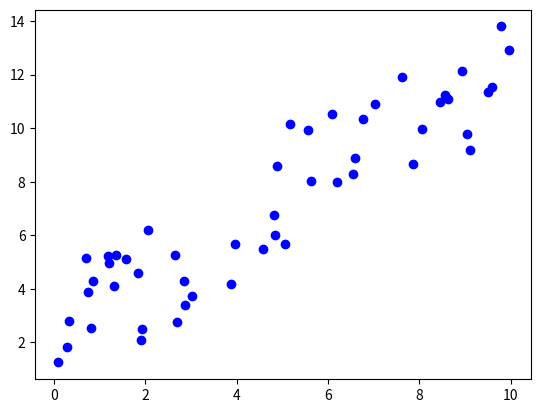

Reproduce this figure in Python.
import numpy as np
import matplotlib.pyplot as plt


# Data set
# input
# input data, features
# H(x) -> input data : x1 -> xn
x_train = [ np.random.rand() * 10 for _ in range(50)]
y_train = [val + np.random.rand() * 5 for val in x_train]

# print(x_train)
# print("-" * 100)
# print(y_train)

# BGC (Batch Gradient Descent) 배치경사하강법을
# 이용하여 Linear Rergeresion 적용

plt.scatter(x_train,y_train, color="blue")
plt.show()

# output
# label
# H(x1) -> f(x2)